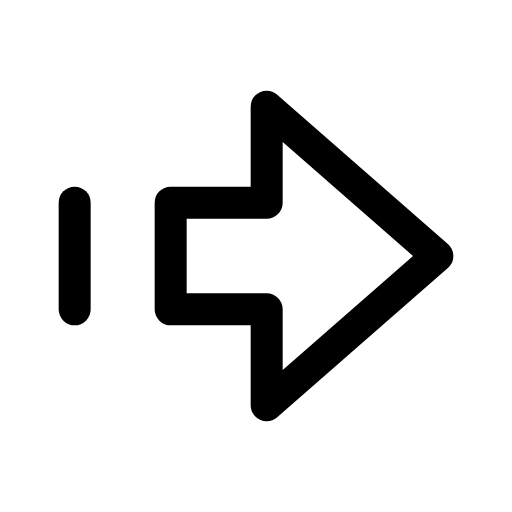
t = 0.00 s
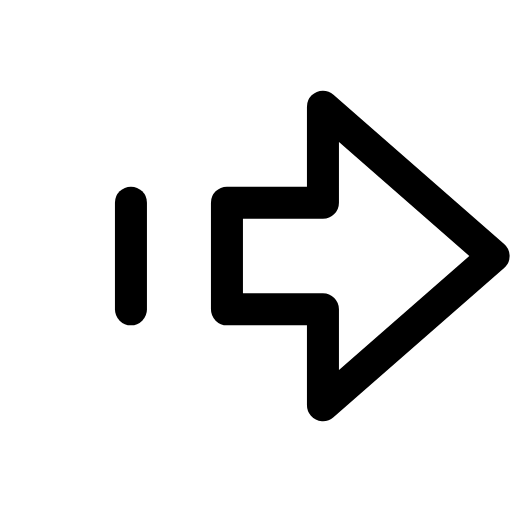
t = 0.14 s
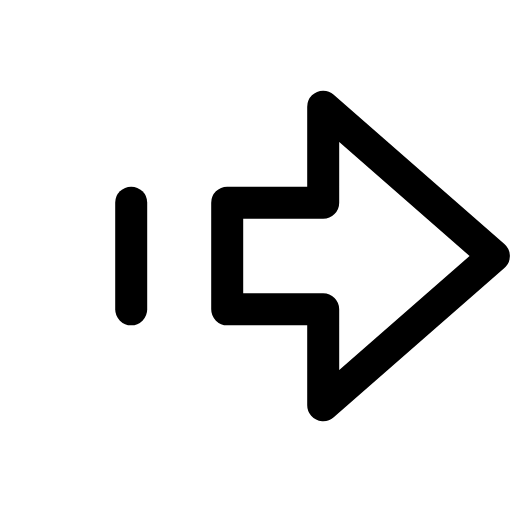
t = 0.21 s
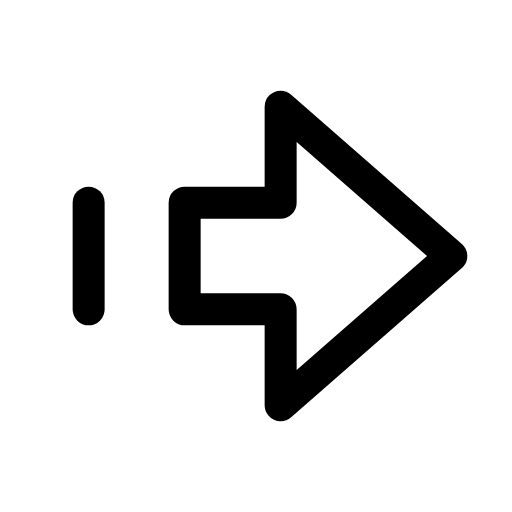
t = 0.39 s
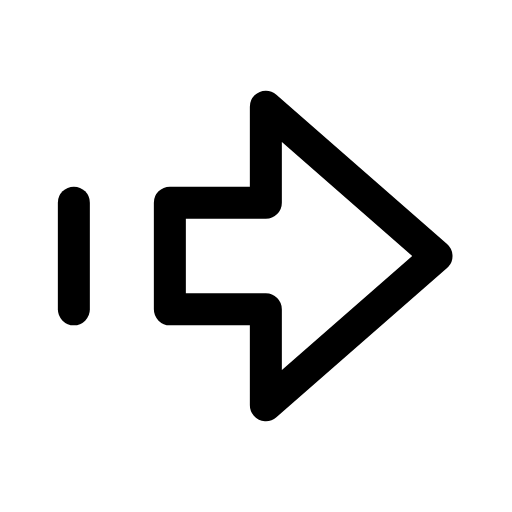
t = 0.49 s
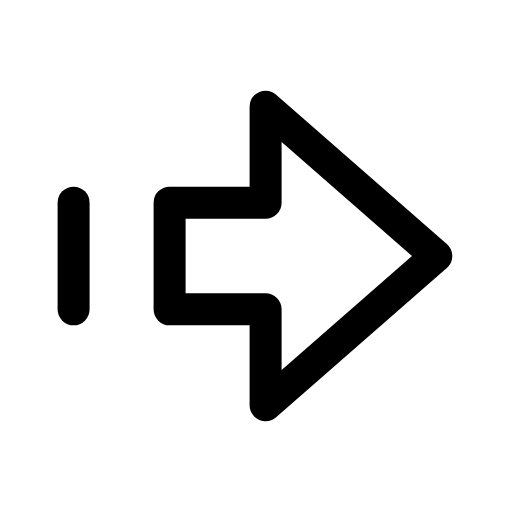
t = 0.60 s

The animated SVG that drew these frames (rendered in a browser with its animation timeline set to each time). Animation: 1 CSS @keyframes rule; one cycle of 0.70 s, repeats indefinitely.

<svg xmlns="http://www.w3.org/2000/svg" viewBox="0 0 24 24" width="24" height="24" class="rd-a-arrow-big-right-dash" data-rd-animate="hover"><style>.rd-a-arrow-big-right-dash{overflow:visible}.rd-a-arrow-big-right-dash *{transform-box:view-box}@media (prefers-reduced-motion:no-preference){.rd-a-arrow-big-right-dash[data-rd-animate="hover"]:hover .a,:hover>.rd-a-arrow-big-right-dash[data-rd-animate="parent"] .a,.rd-a-arrow-big-right-dash[data-rd-animate="play"] .a,.rd-a-arrow-big-right-dash[data-rd-animate="loop"] .a{animation:rd-arrow-big-right-dash-m calc(0.7s*var(--rd-speed,1)) cubic-bezier(.34,1.3,.5,1)}.rd-a-arrow-big-right-dash[data-rd-animate="loop"] *{animation-iteration-count:infinite!important}@keyframes rd-arrow-big-right-dash-m{0%,100%{translate:0 0}40%{translate:2.6px 0}}}</style><g fill="none" stroke="currentColor" stroke-linecap="round" stroke-linejoin="round" stroke-width="1.5"><g class="a"><path d="M8 9.5h4.5V5l8 7-8 7v-4.5H8z"/><path d="M3.5 9.5v5"/></g></g></svg>
